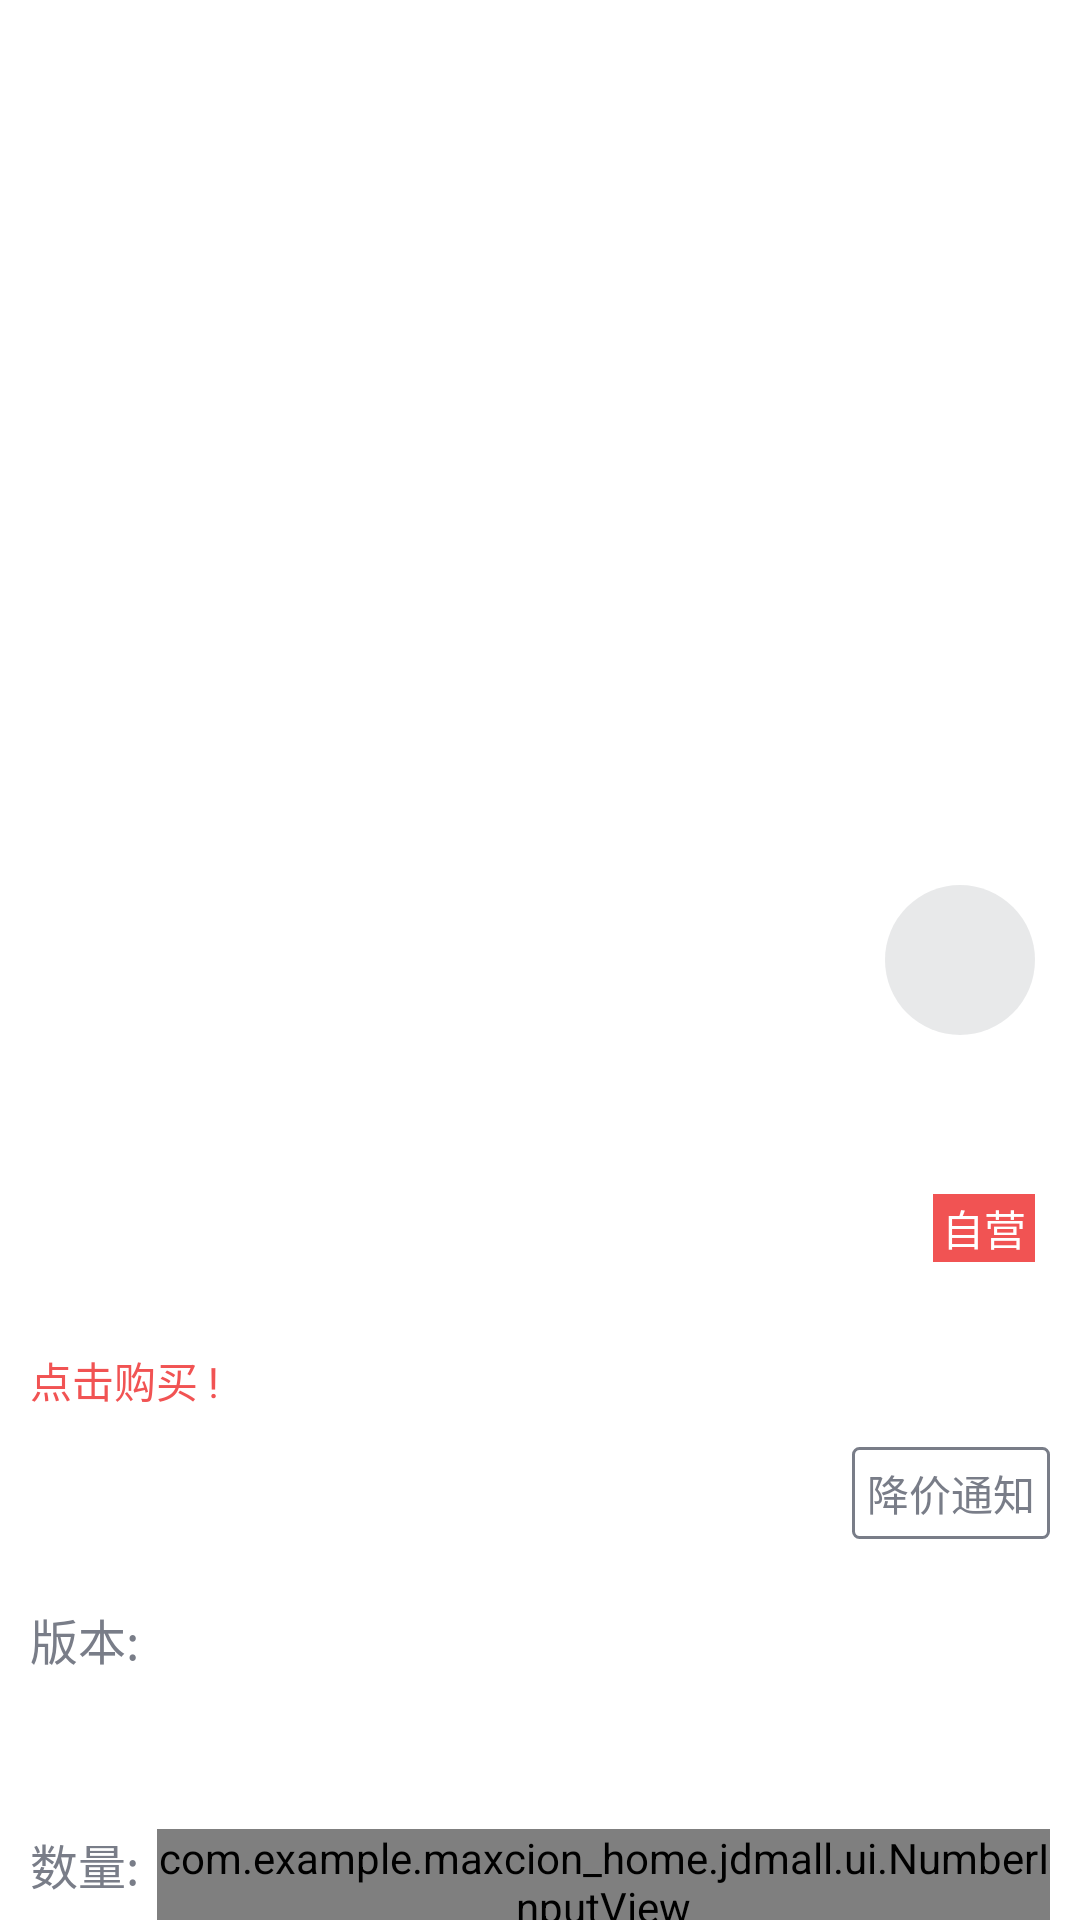

This screen was rendered from an Android layout file. Write that file and the resources it references.
<!-- AndroidManifest.xml: application theme AppTheme -->
<!-- res/layout/fragment_product_introduce.xml -->
<?xml version="1.0" encoding="utf-8"?>
<ScrollView xmlns:android="http://schemas.android.com/apk/res/android"
    android:id="@+id/scrollview"
    android:layout_width="match_parent"
    android:layout_height="wrap_content"
    android:scrollbars="none">

    <LinearLayout
        android:layout_width="match_parent"
        android:layout_height="wrap_content"
        android:background="@android:color/white"
        android:orientation="vertical">

        <RelativeLayout
            android:layout_width="match_parent"
            android:layout_height="360dp">

            <android.support.v4.view.ViewPager
                android:id="@+id/advp"
                android:layout_width="match_parent"
                android:layout_height="320dp"
                android:scaleType="fitCenter" />

            <TextView
                android:id="@+id/vp_indic_tv"
                android:layout_width="50dp"
                android:layout_height="50dp"
                android:layout_alignParentBottom="true"
                android:layout_alignParentRight="true"
                android:layout_marginBottom="15dp"
                android:layout_marginRight="15dp"
                android:background="@drawable/pro_introl_icon_indic_bg"
                android:gravity="center"
                android:textColor="#FFFF"
                android:textSize="18sp"
                android:textStyle="bold" />
        </RelativeLayout>


        <RelativeLayout
            android:layout_width="match_parent"
            android:layout_height="wrap_content">

            <TextView
                android:id="@+id/name_tv"
                android:layout_width="wrap_content"
                android:layout_height="wrap_content"
                android:layout_marginLeft="10dp"
                android:layout_marginTop="10dp"
                android:ellipsize="end"
                android:lines="2"
                android:textSize="20sp" />

            <TextView
                android:id="@+id/self_sale_tv"
                android:layout_width="wrap_content"
                android:layout_height="wrap_content"
                android:layout_alignBottom="@id/name_tv"
                android:layout_alignParentRight="true"
                android:layout_marginRight="15dp"
                android:background="#F15353"
                android:paddingBottom="1dp"
                android:paddingLeft="3dp"
                android:paddingRight="3dp"
                android:paddingTop="1dp"
                android:text="自营"
                android:textColor="@android:color/white"
                android:textSize="14sp" />
        </RelativeLayout>

        <TextView
            android:id="@+id/recommend_p_tv"
            android:layout_width="match_parent"
            android:layout_height="wrap_content"
            android:layout_marginLeft="10dp"
            android:layout_marginTop="10dp"
            android:ellipsize="end"
            android:maxLines="2"
            android:textColor="#F15353"
            android:textSize="14sp" />

        <TextView
            android:id="@+id/recommend_buy_tv"
            android:layout_width="wrap_content"
            android:layout_height="wrap_content"
            android:layout_marginBottom="12dp"
            android:layout_marginLeft="10dp"
            android:clickable="true"
            android:text="点击购买 !"
            android:textColor="#F15353"
            android:textSize="14sp" />

        <RelativeLayout
            android:layout_width="match_parent"
            android:layout_height="wrap_content"
            android:layout_marginLeft="10dp"
            android:layout_marginRight="10dp">

            <TextView
                android:id="@+id/price_tv"
                android:layout_width="wrap_content"
                android:layout_height="wrap_content"
                android:textColor="#F15353"
                android:textSize="24sp"
                android:textStyle="bold" />

            <TextView
                android:id="@+id/tip_tv"
                android:layout_width="wrap_content"
                android:layout_height="wrap_content"
                android:layout_alignParentRight="true"
                android:background="@drawable/time_left_shap"
                android:padding="5dp"
                android:text="降价通知"
                android:textColor="#797D88"
                android:textSize="14sp" />

            <LinearLayout
                android:layout_width="match_parent"
                android:layout_height="wrap_content"
                android:layout_below="@id/price_tv"
                android:layout_marginTop="10dp"
                android:orientation="horizontal"
                android:visibility="gone">

                <TextView
                    android:layout_width="wrap_content"
                    android:layout_height="wrap_content"
                    android:text="剩余   "
                    android:textColor="#797D88"
                    android:textSize="16sp" />

                <TextView
                    android:layout_width="wrap_content"
                    android:layout_height="wrap_content"
                    android:background="@drawable/time_left_shap"
                    android:padding="3dp"
                    android:text="03"
                    android:textColor="#797D88"
                    android:textSize="16sp" />

                <TextView
                    android:layout_width="wrap_content"
                    android:layout_height="wrap_content"
                    android:text=" : "
                    android:textColor="#797D88"
                    android:textSize="16sp"
                    android:textStyle="bold" />

                <TextView
                    android:layout_width="wrap_content"
                    android:layout_height="wrap_content"
                    android:background="@drawable/time_left_shap"
                    android:padding="3dp"
                    android:text="35"
                    android:textColor="#797D88"
                    android:textSize="16sp" />

                <TextView
                    android:layout_width="wrap_content"
                    android:layout_height="wrap_content"
                    android:text=" : "
                    android:textColor="#797D88"
                    android:textSize="16sp"
                    android:textStyle="bold" />

                <TextView
                    android:layout_width="wrap_content"
                    android:layout_height="wrap_content"
                    android:background="@drawable/time_left_shap"
                    android:padding="3dp"
                    android:text="41"
                    android:textColor="#797D88"
                    android:textSize="16sp" />
            </LinearLayout>
        </RelativeLayout>

        <LinearLayout
            android:layout_width="match_parent"
            android:layout_height="wrap_content"
            android:layout_margin="10dp"
            android:orientation="vertical">

            <LinearLayout
                android:layout_width="match_parent"
                android:layout_height="wrap_content"
                android:layout_marginTop="10dp"
                android:orientation="horizontal">

                <TextView
                    android:layout_width="wrap_content"
                    android:layout_height="wrap_content"
                    android:text="版本:"
                    android:textColor="#797D88"
                    android:textSize="16sp" />

                <android.support.v7.widget.RecyclerView
                    android:id="@+id/product_versions_lv"
                    android:layout_width="match_parent"
                    android:layout_height="65dp"
                    android:layout_marginLeft="6dp"
                    android:orientation="vertical"
                    android:verticalSpacing="5dp" />
            </LinearLayout>

            <LinearLayout
                android:layout_width="match_parent"
                android:layout_height="wrap_content"
                android:layout_marginTop="10dp"
                android:orientation="horizontal">

                <TextView
                    android:layout_width="wrap_content"
                    android:layout_height="wrap_content"
                    android:text="数量:"
                    android:textColor="#797D88"
                    android:textSize="16sp" />

                <include
                    android:id="@+id/number_input_et"
                    layout="@layout/number_input_et"
                    android:layout_width="wrap_content"
                    android:layout_height="wrap_content"
                    android:layout_marginLeft="6dp" />
            </LinearLayout>
        </LinearLayout>


        <RelativeLayout
            android:layout_width="match_parent"
            android:layout_height="40dp">

            <TextView
                android:id="@+id/good_rate_tip"
                android:layout_width="wrap_content"
                android:layout_height="wrap_content"
                android:layout_centerVertical="true"
                android:layout_marginLeft="10dp"
                android:text="商品评价"
                android:textColor="#797D88"
                android:textSize="16sp" />

            <TextView
                android:id="@+id/good_rate_tv"
                android:layout_width="wrap_content"
                android:layout_height="wrap_content"
                android:layout_centerVertical="true"
                android:layout_marginLeft="5dp"
                android:layout_toRightOf="@id/good_rate_tip"
                android:textColor="#797D88"
                android:textSize="16sp" />

            <TextView
                android:id="@+id/good_comment_tv"
                android:layout_width="wrap_content"
                android:layout_height="wrap_content"
                android:layout_alignParentRight="true"
                android:layout_centerVertical="true"
                android:layout_marginRight="10dp"
                android:textColor="#797D88"
                android:textSize="16sp" />
        </RelativeLayout>

        <View
            android:layout_width="match_parent"
            android:layout_height="1dp"
            android:background="#E8E8E8" />

        <RelativeLayout
            android:layout_width="match_parent"
            android:layout_height="wrap_content"
            android:descendantFocusability="blocksDescendants">

            <android.support.v7.widget.RecyclerView
                android:id="@+id/good_comment_lv"
                android:layout_width="match_parent"
                android:layout_height="wrap_content"
                android:layout_marginBottom="15dp"
                android:layout_marginTop="3dp"
                android:cacheColorHint="#0000"
                android:listSelector="#0000" />
        </RelativeLayout>
    </LinearLayout>

</ScrollView>
<!-- res/layout/number_input_et.xml (included above) -->
<?xml version="1.0" encoding="utf-8"?>
<com.example.maxcion_home.jdmall.ui.NumberInputView
    xmlns:android="http://schemas.android.com/apk/res/android"
    android:layout_width="wrap_content"
    android:layout_height="wrap_content"
    android:orientation="horizontal" >

    <ImageView
        android:id="@+id/decrease_count"
        android:layout_width="30dp"
        android:layout_height="30dp"
        android:clickable="true"
        android:src="@drawable/decrease_count"  />

    <EditText
        android:id="@+id/number_et"
        android:layout_width="wrap_content"
        android:layout_height="30dp"
        android:layout_marginLeft="-2dp"
        android:paddingLeft="8dp"
        android:paddingRight="8dp"
        android:gravity="center"
        android:inputType="number"
        android:background="@drawable/number_input_et_bg"
        android:text="1" />

    <ImageView
        android:id="@+id/increase_count"
        android:layout_width="30dp"
        android:layout_height="30dp"
        android:layout_marginLeft="-1dp"
        android:src="@drawable/increase_count"  />

</com.example.maxcion_home.jdmall.ui.NumberInputView>
<!-- resources referenced by this layout -->
<resources>
  <!-- drawable decrease_count: png bitmap (drawable-hdpi, 3054 bytes) -->
  <!-- drawable increase_count: png bitmap (drawable-hdpi, 3156 bytes) -->
  <!-- drawable number_input_et_bg (drawable) -->
  <?xml version="1.0" encoding="utf-8"?>
  <shape xmlns:android="http://schemas.android.com/apk/res/android">
  
      <solid android:color="@android:color/white" />
  
      <stroke
          android:width="1dp"
          android:color="#8A8A8A" />
  
  </shape>
  <!-- drawable pro_introl_icon_indic_bg (drawable) -->
  <?xml version="1.0" encoding="utf-8"?>
  <shape xmlns:android="http://schemas.android.com/apk/res/android" >
      <solid android:color="#99D9DADD"/>
  	<corners android:radius="25dp"/> 
  </shape>
  <!-- drawable time_left_shap (drawable) -->
  <?xml version="1.0" encoding="utf-8"?>
  <shape xmlns:android="http://schemas.android.com/apk/res/android" >
  	<stroke android:width="1dp" android:color="#797D88"/>
  	<corners android:radius="2dp"/>
  </shape>
  <style name="AppTheme" parent="Theme.AppCompat.Light.NoActionBar">
          
          <item name="colorPrimary">@color/colorPrimary</item>
          <item name="colorPrimaryDark">@color/colorPrimaryDark</item>
          <item name="colorAccent">#C71622</item>
      </style>
  <color name="colorPrimary">#3F51B5</color>
  <color name="colorPrimaryDark">#303F9F</color>
</resources>
